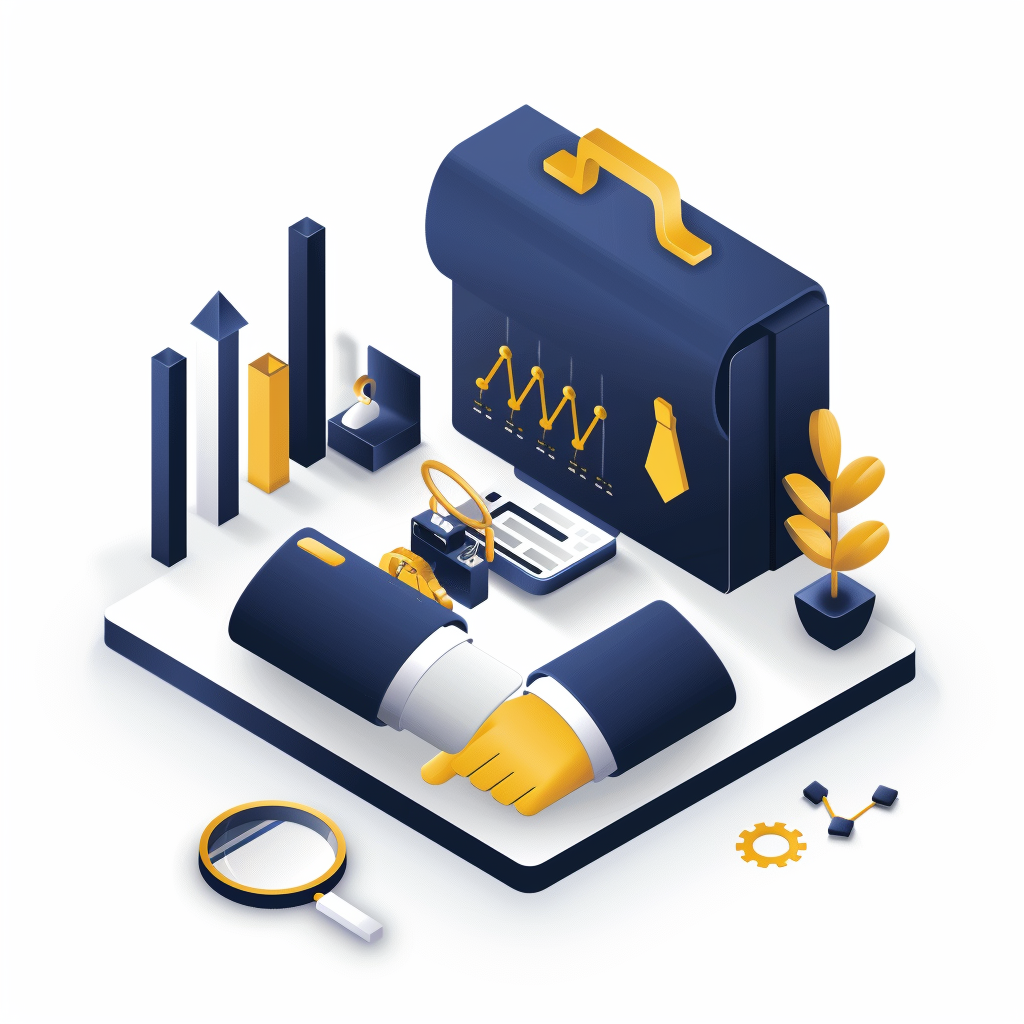
Generation parameters embedded in this image by Midjourney (PNG 'Description' text chunk):
isometric icon of business and professional services, briefcase, tie, handshake, business chart, clean minimal design, navy blue and gold colors, white background, 3D rendering style, modern flat design --ar 1:1 --v 6 Job ID: f401b194-089a-4134-bdce-c7a90152afc6